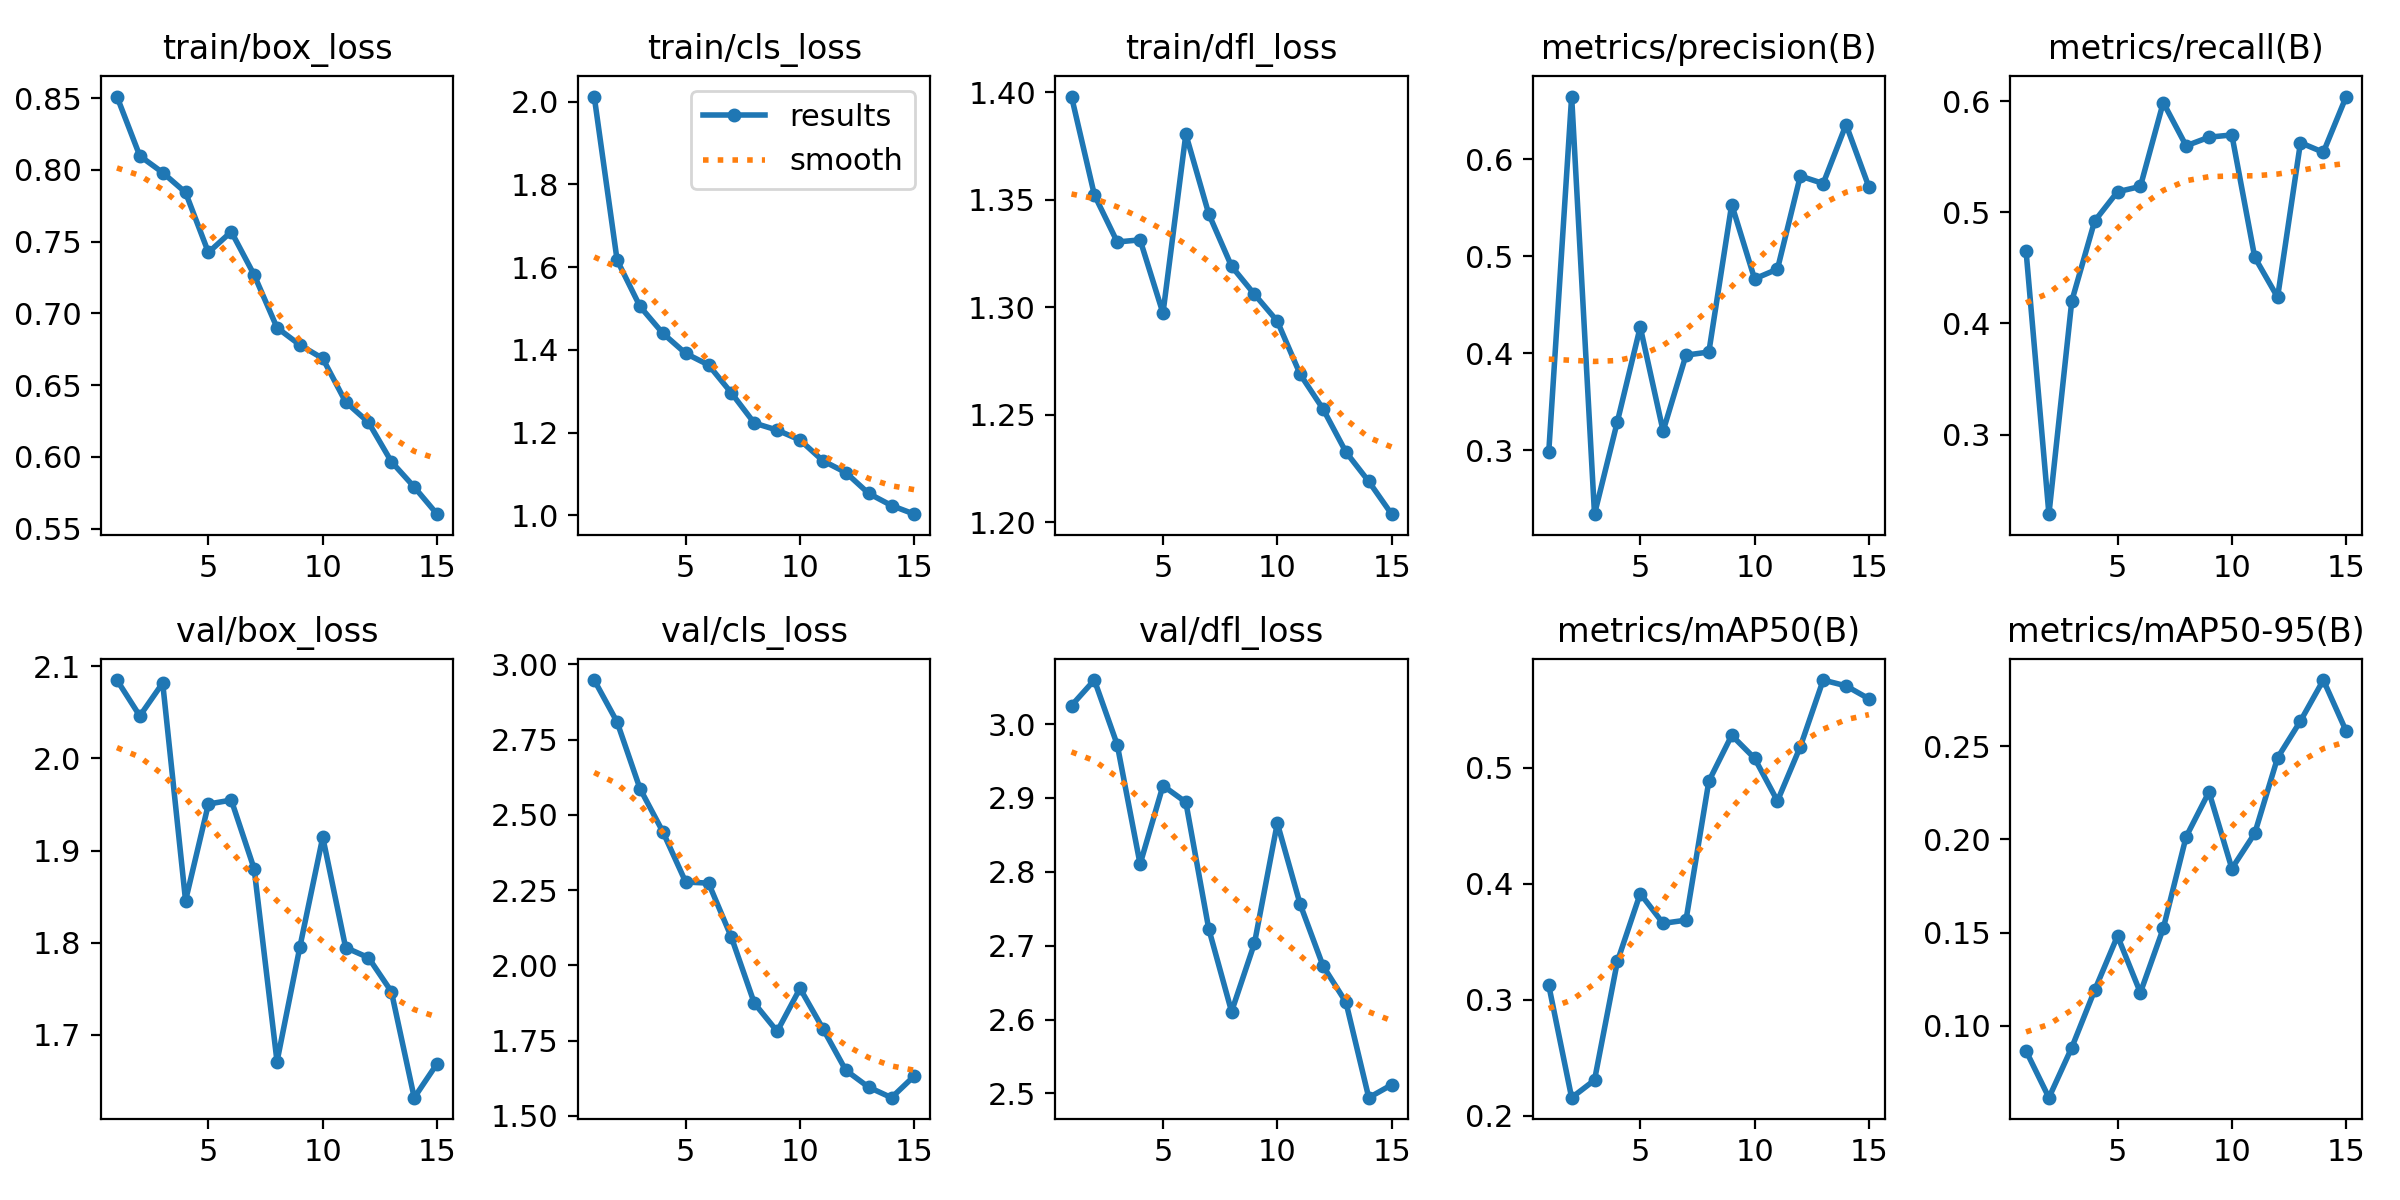

The data file committed next to this chart (first rows):
epoch, train/box_loss, train/cls_loss, train/dfl_loss, metrics/precision(B), metrics/recall(B), metrics/mAP50(B), metrics/mAP50-95(B), val/box_loss, val/cls_loss, val/dfl_loss, lr/pg0, lr/pg1, lr/pg2
1, 0.8511, 2.012, 1.398, 0.2987, 0.4653, 0.3125, 0.08651, 2.085, 2.947, 3.025, 0.0005521, 0.0005521, 0.0005521
2, 0.8097, 1.617, 1.352, 0.6645, 0.2283, 0.2158, 0.0614, 2.046, 2.808, 3.059, 0.001035, 0.001035, 0.001035
3, 0.7981, 1.505, 1.33, 0.2343, 0.4202, 0.2309, 0.0883, 2.082, 2.587, 2.972, 0.001444, 0.001444, 0.001444
4, 0.7842, 1.44, 1.331, 0.3296, 0.4922, 0.3331, 0.119, 1.846, 2.444, 2.81, 0.001337, 0.001337, 0.001337
5, 0.7424, 1.391, 1.297, 0.4271, 0.5186, 0.3916, 0.1482, 1.95, 2.277, 2.917, 0.001337, 0.001337, 0.001337
6, 0.7569, 1.363, 1.38, 0.3199, 0.5234, 0.3659, 0.1177, 1.955, 2.273, 2.894, 0.001227, 0.001227, 0.001227
7, 0.7268, 1.296, 1.343, 0.3981, 0.599, 0.3687, 0.1522, 1.88, 2.093, 2.723, 0.001117, 0.001117, 0.001117
8, 0.69, 1.223, 1.319, 0.4013, 0.56, 0.4884, 0.2014, 1.671, 1.875, 2.611, 0.001007, 0.001007, 0.001007
9, 0.678, 1.206, 1.306, 0.5533, 0.5677, 0.5279, 0.2255, 1.795, 1.781, 2.703, 0.0008969, 0.0008969, 0.0008969
10, 0.6685, 1.182, 1.294, 0.4767, 0.5698, 0.5082, 0.1844, 1.915, 1.924, 2.866, 0.0007868, 0.0007868, 0.0007868
11, 0.6383, 1.132, 1.269, 0.4867, 0.4596, 0.4714, 0.2032, 1.795, 1.79, 2.756, 0.0006768, 0.0006768, 0.0006768
12, 0.624, 1.103, 1.253, 0.5826, 0.4236, 0.5181, 0.2438, 1.784, 1.652, 2.672, 0.0005668, 0.0005668, 0.0005668
13, 0.5966, 1.053, 1.233, 0.5749, 0.5628, 0.5756, 0.2635, 1.747, 1.596, 2.623, 0.0004568, 0.0004568, 0.0004568
14, 0.579, 1.024, 1.219, 0.6356, 0.5541, 0.5705, 0.2855, 1.631, 1.561, 2.494, 0.0003467, 0.0003467, 0.0003467
15, 0.56, 1.003, 1.204, 0.5713, 0.6043, 0.5594, 0.258, 1.669, 1.633, 2.512, 0.0002367, 0.0002367, 0.0002367
